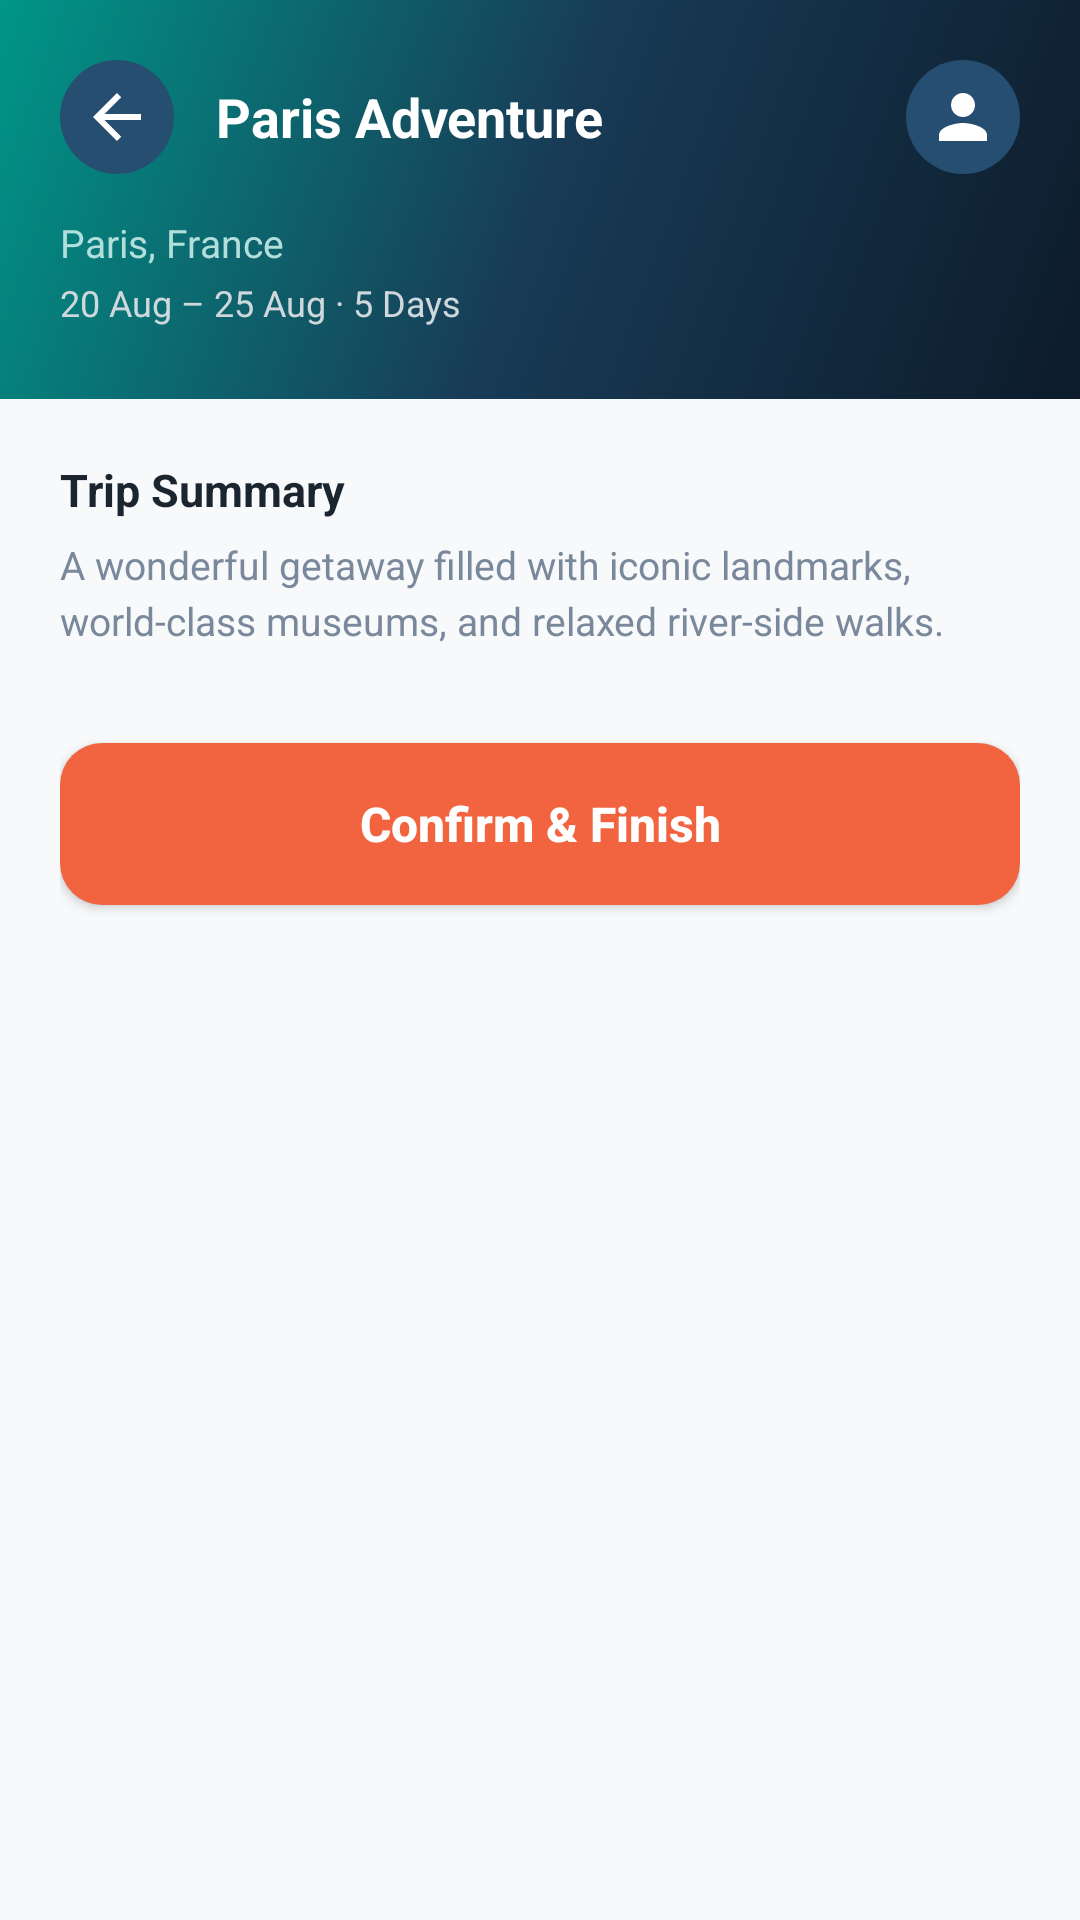

Produce the Android XML layout that renders to this screen, including the resource entries it uses.
<!-- AndroidManifest.xml: application theme Theme.AppCompat.Light.NoActionBar -->
<!-- res/layout/activity_trip_planner.xml -->
<?xml version="1.0" encoding="utf-8"?>
<androidx.constraintlayout.widget.ConstraintLayout xmlns:android="http://schemas.android.com/apk/res/android"
    xmlns:app="http://schemas.android.com/apk/res-auto"
    android:layout_width="match_parent"
    android:layout_height="match_parent"
    android:background="@color/off_white">

    <LinearLayout
        android:id="@+id/header"
        android:layout_width="0dp"
        android:layout_height="wrap_content"
        android:background="@drawable/bg_gradient_splash"
        android:orientation="vertical"
        android:paddingStart="20dp"
        android:paddingTop="20dp"
        android:paddingEnd="20dp"
        android:paddingBottom="24dp"
        app:layout_constraintEnd_toEndOf="parent"
        app:layout_constraintStart_toStartOf="parent"
        app:layout_constraintTop_toTopOf="parent">

        <LinearLayout
            android:layout_width="match_parent"
            android:layout_height="wrap_content"
            android:gravity="center_vertical"
            android:orientation="horizontal">

            <ImageButton
                android:id="@+id/btnBack"
                android:layout_width="38dp"
                android:layout_height="38dp"
                android:background="@drawable/circle_navy"
                android:contentDescription="Back"
                android:padding="9dp"
                android:src="@drawable/ic_back_white" />

            <TextView
                android:id="@+id/tvTripTitle"
                android:layout_width="0dp"
                android:layout_height="wrap_content"
                android:layout_marginStart="14dp"
                android:layout_weight="1"
                android:text="Paris Adventure"
                android:textColor="@color/white"
                android:textSize="18sp"
                android:textStyle="bold" />

            <ImageButton
                android:id="@+id/btnProfile"
                android:layout_width="38dp"
                android:layout_height="38dp"
                android:background="@drawable/circle_navy"
                android:contentDescription="Profile"
                android:padding="9dp"
                android:src="@drawable/ic_person_white" />
        </LinearLayout>

        <TextView
            android:id="@+id/tvTripDestination"
            android:layout_width="wrap_content"
            android:layout_height="wrap_content"
            android:layout_marginTop="14dp"
            android:text="Paris, France"
            android:textColor="@color/teal_light"
            android:textSize="13sp" />

        <TextView
            android:id="@+id/tvTripDates"
            android:layout_width="wrap_content"
            android:layout_height="wrap_content"
            android:layout_marginTop="3dp"
            android:text="20 Aug – 25 Aug · 5 Days"
            android:textColor="@color/text_light"
            android:textSize="12sp" />
    </LinearLayout>

    <ScrollView
        android:layout_width="0dp"
        android:layout_height="0dp"
        android:background="@color/off_white"
        app:layout_constraintBottom_toBottomOf="parent"
        app:layout_constraintEnd_toEndOf="parent"
        app:layout_constraintStart_toStartOf="parent"
        app:layout_constraintTop_toBottomOf="@id/header">

        <LinearLayout
            android:layout_width="match_parent"
            android:layout_height="wrap_content"
            android:orientation="vertical"
            android:padding="20dp">

            <TextView
                android:layout_width="wrap_content"
                android:layout_height="wrap_content"
                android:text="@string/trip_summary"
                android:textColor="@color/text_primary"
                android:textSize="15sp"
                android:textStyle="bold" />

            <TextView
                android:id="@+id/tvTripSummary"
                android:layout_width="match_parent"
                android:layout_height="wrap_content"
                android:layout_marginTop="6dp"
                android:text="A wonderful getaway filled with iconic landmarks, world-class museums, and relaxed river-side walks."
                android:textColor="@color/text_secondary"
                android:textSize="13sp"
                android:lineSpacingMultiplier="1.2" />

            <LinearLayout
                android:id="@+id/llItineraryContainer"
                android:layout_width="match_parent"
                android:layout_height="wrap_content"
                android:orientation="vertical"
                android:layout_marginTop="8dp" />

            <Button
                android:id="@+id/btnConfirmTrip"
                android:layout_width="match_parent"
                android:layout_height="54dp"
                android:layout_marginTop="24dp"
                android:layout_marginBottom="24dp"
                android:background="@drawable/bg_button_orange"
                android:text="Confirm &amp; Finish"
                android:textAllCaps="false"
                android:textColor="@color/white"
                android:textSize="16sp"
                android:textStyle="bold" />

        </LinearLayout>
    </ScrollView>

</androidx.constraintlayout.widget.ConstraintLayout>
<!-- resources referenced by this layout -->
<resources>
  <color name="off_white">#F7F9FB</color>
  <color name="teal_light">#B2DFDB</color>
  <color name="text_light">#CFD8DC</color>
  <color name="text_primary">#1A2530</color>
  <color name="text_secondary">#7A889B</color>
  <color name="white">#FFFFFF</color>
  <!-- drawable bg_button_orange (drawable) -->
  <?xml version="1.0" encoding="utf-8"?>
  <shape xmlns:android="http://schemas.android.com/apk/res/android" android:shape="rectangle">
      <solid android:color="@color/orange" />
      <corners android:radius="14dp" />
  </shape>
  <!-- drawable bg_gradient_splash (drawable) -->
  <?xml version="1.0" encoding="utf-8"?>
  <shape xmlns:android="http://schemas.android.com/apk/res/android" android:shape="rectangle">
      <gradient
          android:startColor="@color/navy_dark"
          android:centerColor="@color/navy"
          android:endColor="@color/teal"
          android:angle="135" />
  </shape>
  <!-- drawable circle_navy (drawable) -->
  <?xml version="1.0" encoding="utf-8"?>
  <shape xmlns:android="http://schemas.android.com/apk/res/android" android:shape="oval">
      <solid android:color="@color/navy_light" />
  </shape>
  <!-- drawable ic_back_white (drawable) -->
  <vector xmlns:android="http://schemas.android.com/apk/res/android"
      android:width="24dp" android:height="24dp" android:viewportWidth="24" android:viewportHeight="24">
      <path android:fillColor="#FFFFFF"
          android:pathData="M20,11H7.83l5.59,-5.59L12,4l-8,8 8,8 1.41,-1.41L7.83,13H20z"/>
  </vector>
  <!-- drawable ic_person_white (drawable) -->
  <vector xmlns:android="http://schemas.android.com/apk/res/android"
      android:width="24dp" android:height="24dp" android:viewportWidth="24" android:viewportHeight="24">
      <path android:fillColor="#FFFFFF"
          android:pathData="M12,12c2.21,0 4,-1.79 4,-4s-1.79,-4 -4,-4 -4,1.79 -4,4 1.79,4 4,4zM12,14c-2.67,0 -8,1.34 -8,4v2h16v-2c0,-2.66 -5.33,-4 -8,-4z"/>
  </vector>
  <string name="trip_summary">Trip Summary</string>
  <color name="orange">#F26440</color>
  <color name="navy_dark">#0D1B2A</color>
  <color name="navy">#183B56</color>
  <color name="teal">#009688</color>
  <color name="navy_light">#264E70</color>
</resources>
